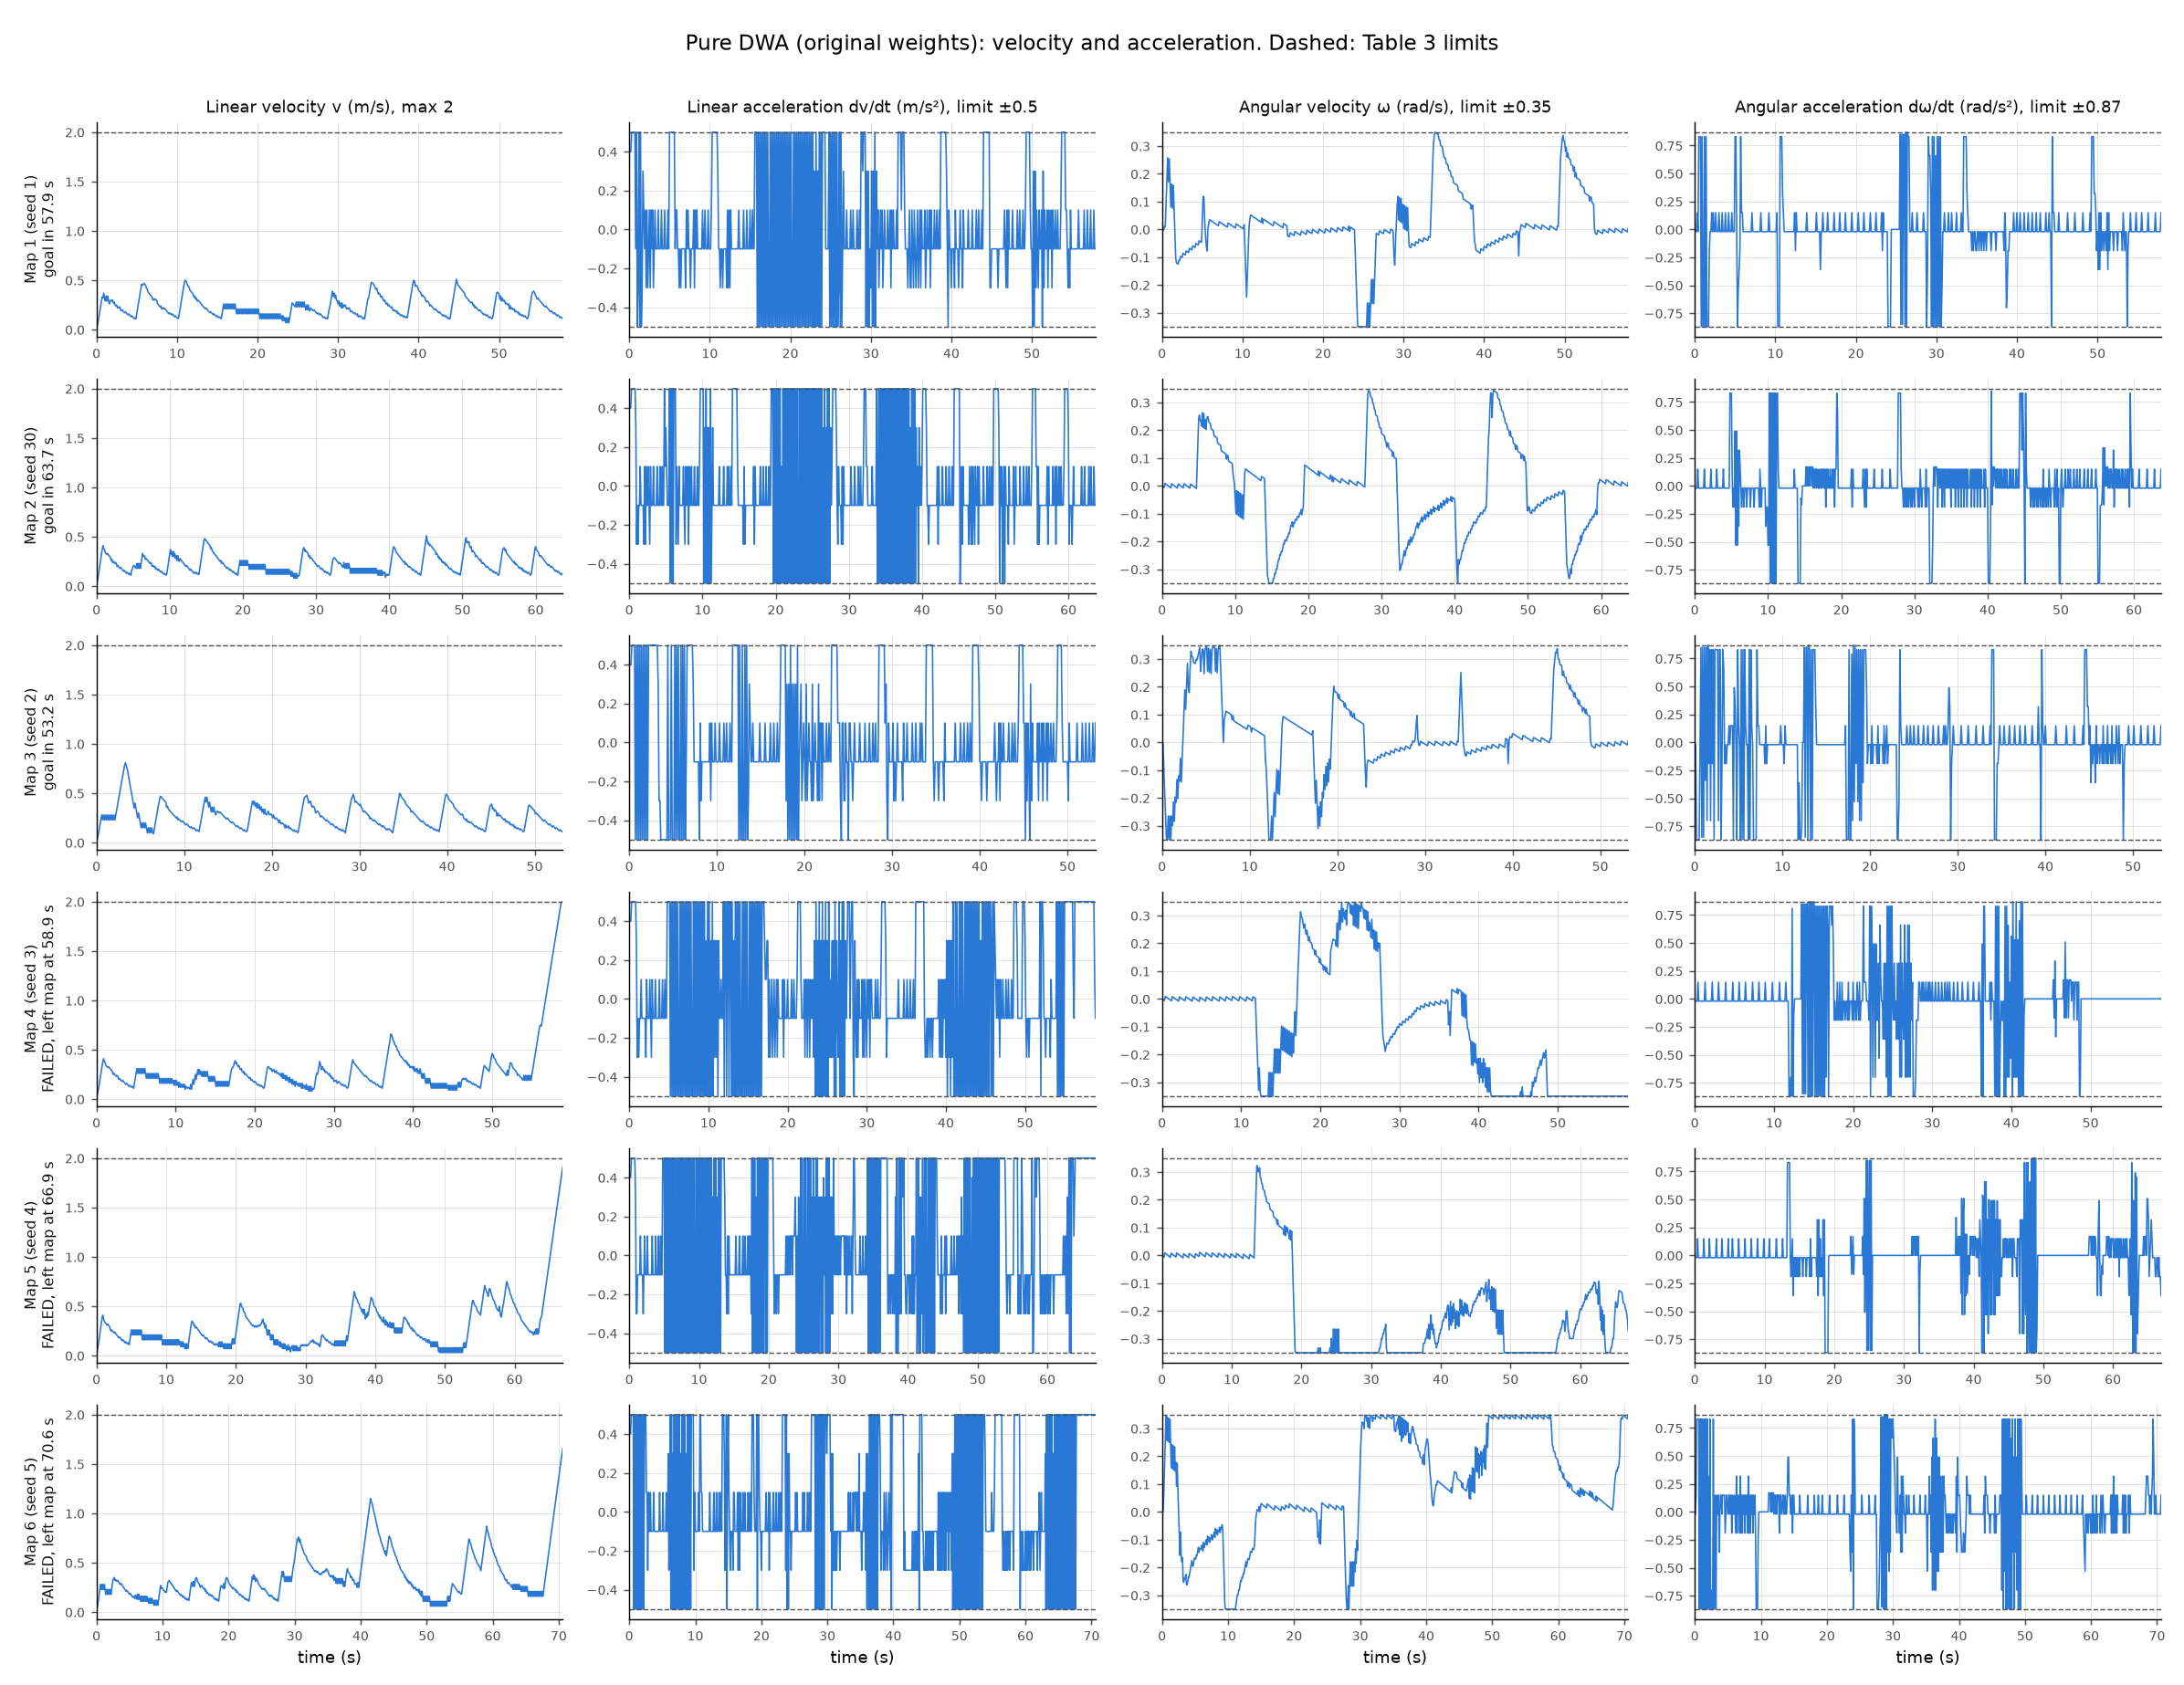

The table this chart was drawn from, first rows:
map, seed, result, v_mean, v_max, a_max, a_sign_changes_per_s, w_max, alpha_max, axy_max, time_pct_axy_over_0p2, v_max_whole_run
1, 1, goal in 57.9 s, 0.233, 0.51, 0.5, 5.44, 0.35, 0.87, 0.502, 41.1, 0.51
2, 30, goal in 63.7 s, 0.221, 0.51, 0.5, 5.38, 0.35, 0.87, 0.508, 40.7, 0.51
3, 2, goal in 53.2 s, 0.262, 0.81, 0.5, 4.21, 0.35, 0.87, 0.533, 36.8, 0.81
4, 3, FAILED, left map at 58.9 s, 0.292, 2.0, 0.5, 5.86, 0.35, 0.87, 0.781, 61.0, 2.0
5, 4, FAILED, left map at 66.9 s, 0.294, 1.91, 0.5, 5.59, 0.35, 0.87, 0.651, 64.7, 2.0
6, 5, FAILED, left map at 70.6 s, 0.353, 1.66, 0.5, 4.73, 0.35, 0.87, 0.723, 56.8, 2.0
